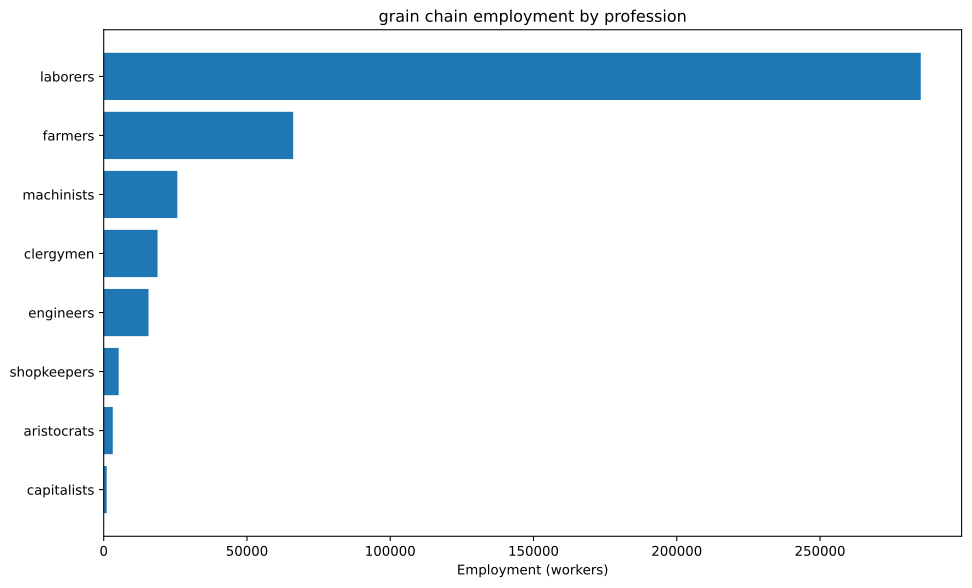

The file beside this chart, header and first rows:
config, building, profession, employment
building_tooling_workshops+pm_rubber_gri…, building_tooling_workshops, engineers, 570.7
building_tooling_workshops+pm_rubber_gri…, building_tooling_workshops, laborers, 3424
building_tooling_workshops+pm_rubber_gri…, building_tooling_workshops, machinists, 1141
building_tooling_workshops+pm_rubber_gri…, building_tooling_workshops, shopkeepers, 570.7
building_paper_mills+pm_bleached_paper+p…, building_paper_mills, engineers, 82.71
building_paper_mills+pm_bleached_paper+p…, building_paper_mills, laborers, 496.3
building_paper_mills+pm_bleached_paper+p…, building_paper_mills, machinists, 165.4
building_paper_mills+pm_bleached_paper+p…, building_paper_mills, shopkeepers, 82.71
building_chemical_plants+pm_improved_fer…, building_chemical_plants, capitalists, 916.5
building_chemical_plants+pm_improved_fer…, building_chemical_plants, engineers, 9165
building_chemical_plants+pm_improved_fer…, building_chemical_plants, laborers, 18330
building_chemical_plants+pm_improved_fer…, building_chemical_plants, machinists, 13747
building_explosives_factory+pm_vacuum_ev…, building_explosives_factory, capitalists, 82.71
building_explosives_factory+pm_vacuum_ev…, building_explosives_factory, engineers, 992.5
building_explosives_factory+pm_vacuum_ev…, building_explosives_factory, laborers, 2068
building_explosives_factory+pm_vacuum_ev…, building_explosives_factory, machinists, 827.1
building_steel_mills+pm_open_hearth_proc…, building_steel_mills, capitalists, 29.86
building_steel_mills+pm_open_hearth_proc…, building_steel_mills, engineers, 223.9
building_steel_mills+pm_open_hearth_proc…, building_steel_mills, laborers, 746.5
building_steel_mills+pm_open_hearth_proc…, building_steel_mills, machinists, 373.2
building_motor_industry+pm_steam_engines…, building_motor_industry, capitalists, 5.293
building_motor_industry+pm_steam_engines…, building_motor_industry, engineers, 26.47
building_motor_industry+pm_steam_engines…, building_motor_industry, laborers, 132.3
building_motor_industry+pm_steam_engines…, building_motor_industry, machinists, 79.4
building_rice_farm+pm_fertilization_buil…, building_rice_farm, aristocrats, 3125
building_rice_farm+pm_fertilization_buil…, building_rice_farm, clergymen, 18750
building_rice_farm+pm_fertilization_buil…, building_rice_farm, farmers, 65625
building_rice_farm+pm_fertilization_buil…, building_rice_farm, laborers, 231250
building_coal_mine+pm_condensing_engine_…, building_coal_mine, engineers, 727.1
building_coal_mine+pm_condensing_engine_…, building_coal_mine, laborers, 4363
building_coal_mine+pm_condensing_engine_…, building_coal_mine, machinists, 1454
building_coal_mine+pm_condensing_engine_…, building_coal_mine, shopkeepers, 727.1
building_iron_mine+pm_condensing_engine_…, building_iron_mine, engineers, 1886
building_iron_mine+pm_condensing_engine_…, building_iron_mine, laborers, 11318
building_iron_mine+pm_condensing_engine_…, building_iron_mine, machinists, 3773
building_iron_mine+pm_condensing_engine_…, building_iron_mine, shopkeepers, 1886
building_sulfur_mine+pm_condensing_engin…, building_sulfur_mine, engineers, 1936
building_sulfur_mine+pm_condensing_engin…, building_sulfur_mine, laborers, 11613
building_sulfur_mine+pm_condensing_engin…, building_sulfur_mine, machinists, 3871
building_sulfur_mine+pm_condensing_engin…, building_sulfur_mine, shopkeepers, 1936
building_dye_plantation+automatic_irriga…, building_dye_plantation, aristocrats, 3.308
building_dye_plantation+automatic_irriga…, building_dye_plantation, clergymen, 3.308
building_dye_plantation+automatic_irriga…, building_dye_plantation, farmers, 39.7
building_dye_plantation+automatic_irriga…, building_dye_plantation, laborers, 99.25
building_dye_plantation+automatic_irriga…, building_dye_plantation, machinists, 16.54
building_power_plant+pm_hydroelectric_pl…, building_power_plant, capitalists, 1.241
building_power_plant+pm_hydroelectric_pl…, building_power_plant, engineers, 5.955
building_power_plant+pm_hydroelectric_pl…, building_power_plant, laborers, 12.41
building_power_plant+pm_hydroelectric_pl…, building_power_plant, machinists, 8.933
building_logging_camp+pm_electric_saw_mi…, building_logging_camp, engineers, 24.81
building_logging_camp+pm_electric_saw_mi…, building_logging_camp, laborers, 148.9
building_logging_camp+pm_electric_saw_mi…, building_logging_camp, machinists, 49.63
building_logging_camp+pm_electric_saw_mi…, building_logging_camp, shopkeepers, 24.81
building_rubber_plantation+automatic_irr…, building_rubber_plantation, aristocrats, 38.05
building_rubber_plantation+automatic_irr…, building_rubber_plantation, clergymen, 38.05
building_rubber_plantation+automatic_irr…, building_rubber_plantation, farmers, 456.6
building_rubber_plantation+automatic_irr…, building_rubber_plantation, laborers, 1141
building_rubber_plantation+automatic_irr…, building_rubber_plantation, machinists, 190.2
